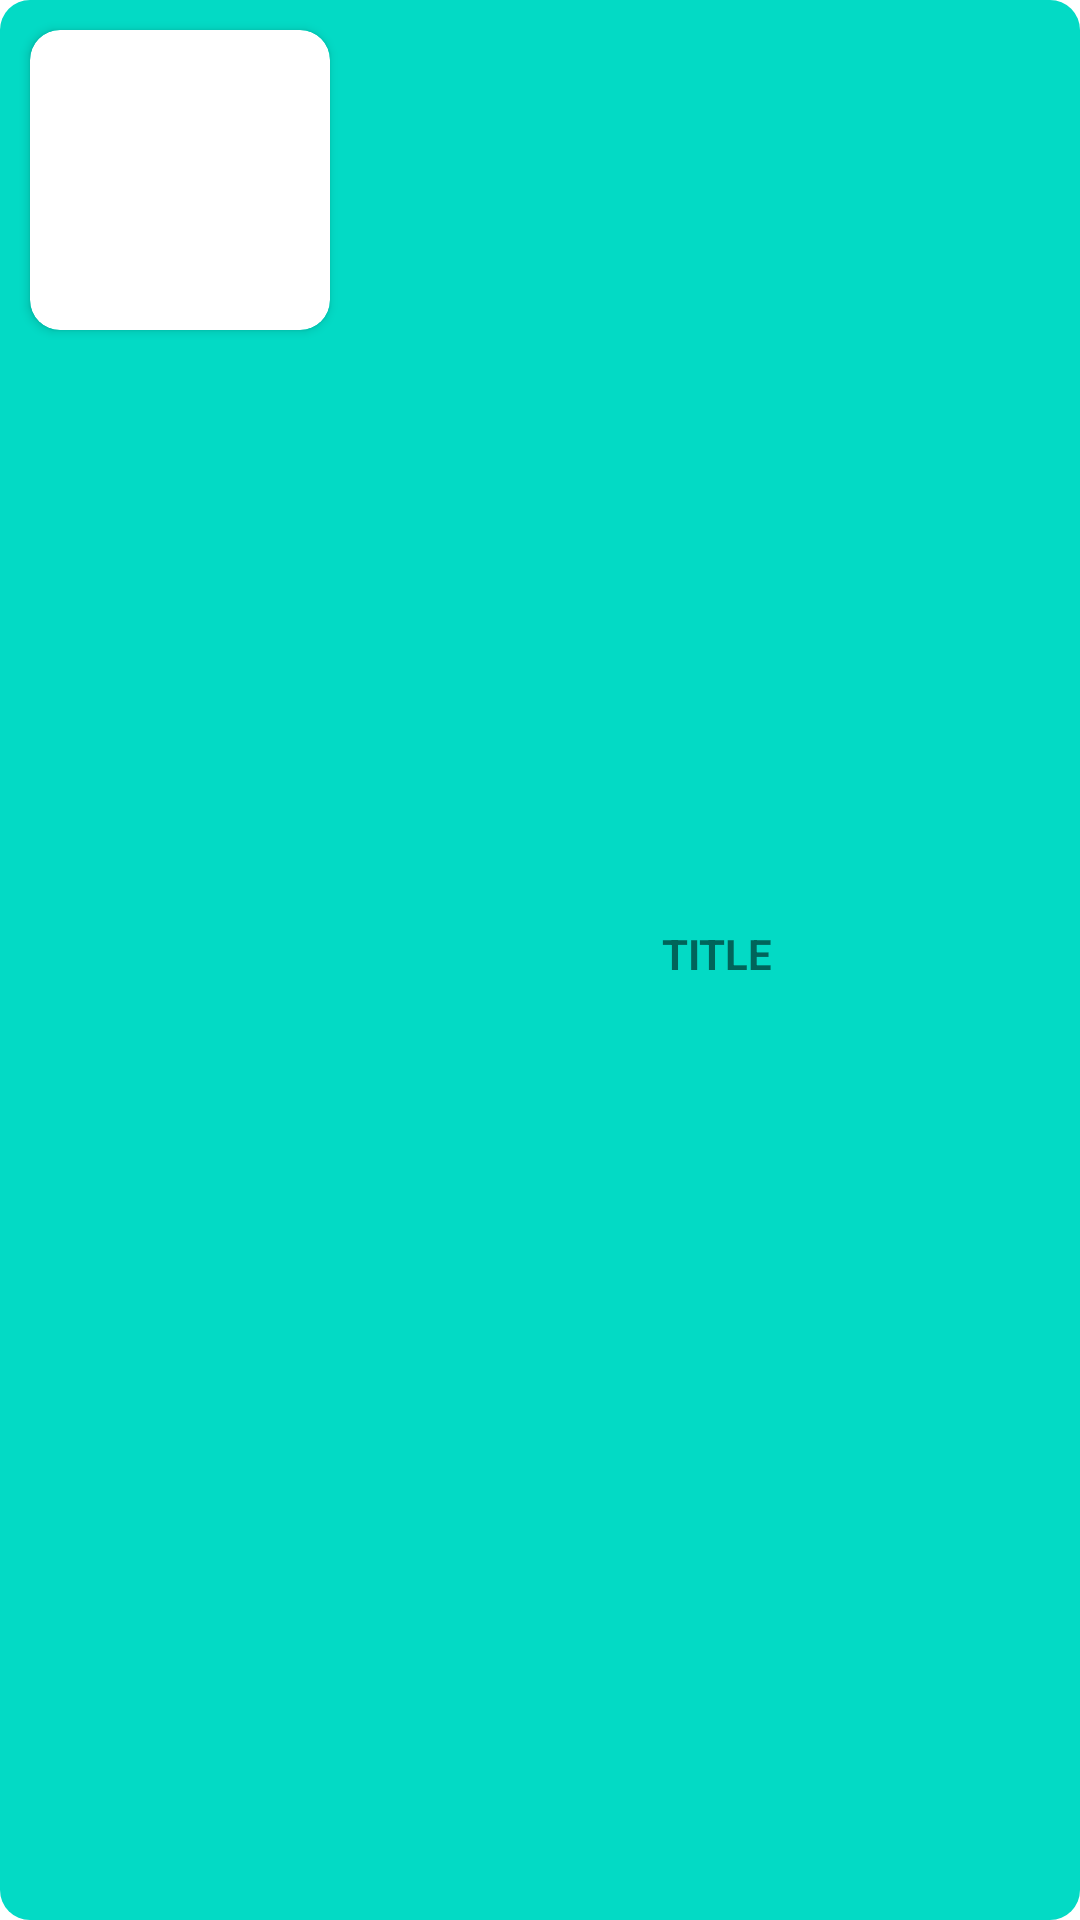

Here is an Android app screen rendered from its layout file. Give the layout XML and the strings, colors and styles it references.
<!-- AndroidManifest.xml: application theme Theme.Albatechnius -->
<!-- res/layout/lastview_product_item.xml -->
<?xml version="1.0" encoding="utf-8"?>
<LinearLayout xmlns:android="http://schemas.android.com/apk/res/android"
    xmlns:app="http://schemas.android.com/apk/res-auto"
    android:orientation="horizontal"
    android:id="@+id/lastLinear"
    android:background="@drawable/card_design"
    android:layout_marginTop="20dp"
    android:layout_marginRight="10dp"
    android:layout_marginLeft="10dp"
    app:cardCornerRadius="16dp"
    android:layout_width="match_parent"
    android:layout_height="wrap_content">



    <androidx.cardview.widget.CardView
        app:cardCornerRadius="10dp"
        android:layout_marginLeft="10dp"
        android:layout_marginTop="10dp"
        android:layout_marginBottom="10dp"
        android:layout_width="300px"
        android:layout_height="300px"
        android:layout_marginRight="8dp"
        android:elevation="0dp"
        >

        <ImageView
            android:id="@+id/lastviewImage"
            android:layout_width="match_parent"
            android:layout_height="match_parent"/>

    </androidx.cardview.widget.CardView>

    <LinearLayout
        android:layout_width="match_parent"
        android:layout_height="wrap_content"
        android:layout_gravity="center"
        android:orientation="vertical">

        <TextView
            android:id="@+id/lastviewProductTitle"
            android:layout_width="match_parent"
            android:gravity="center"
            android:textStyle="bold"
            android:textAllCaps="true"
            android:layout_marginBottom="4dp"
            android:layout_height="wrap_content"
            android:text="Title"/>

        </LinearLayout>
</LinearLayout>
<!-- resources referenced by this layout -->
<resources>
  <!-- drawable card_design (drawable) -->
  <?xml version="1.0" encoding="utf-8"?>
  <shape xmlns:android="http://schemas.android.com/apk/res/android">
  
      <solid android:color="@color/teal_200"/>
      <corners android:bottomRightRadius="10dp"
          android:topRightRadius="10dp"
          android:topLeftRadius="10dp"
          android:bottomLeftRadius="10dp"/>
  
  </shape>
  <style name="Theme.Albatechnius" parent="Theme.MaterialComponents.DayNight.NoActionBar">
          
          <item name="colorPrimary">@color/purple_500</item>
          <item name="colorPrimaryVariant">@color/purple_700</item>
          <item name="colorOnPrimary">@color/white</item>
          
          <item name="colorSecondary">@color/teal_200</item>
          <item name="colorSecondaryVariant">@color/teal_700</item>
          <item name="colorOnSecondary">@color/black</item>
          
          <item name="android:statusBarColor" tools:targetApi="l">?attr/colorPrimaryVariant</item>
          
      </style>
  <!-- not gathered from this repository: default colours our renderer supplied (Android Studio template values) -->
  <color name="purple_500">#FF6200EE</color>
  <color name="purple_700">#FF3700B3</color>
  <color name="teal_200">#FF03DAC5</color>
  <color name="teal_700">#FF018786</color>
  <color name="black">#FF000000</color>
  <color name="white">#FFFFFFFF</color>
</resources>
